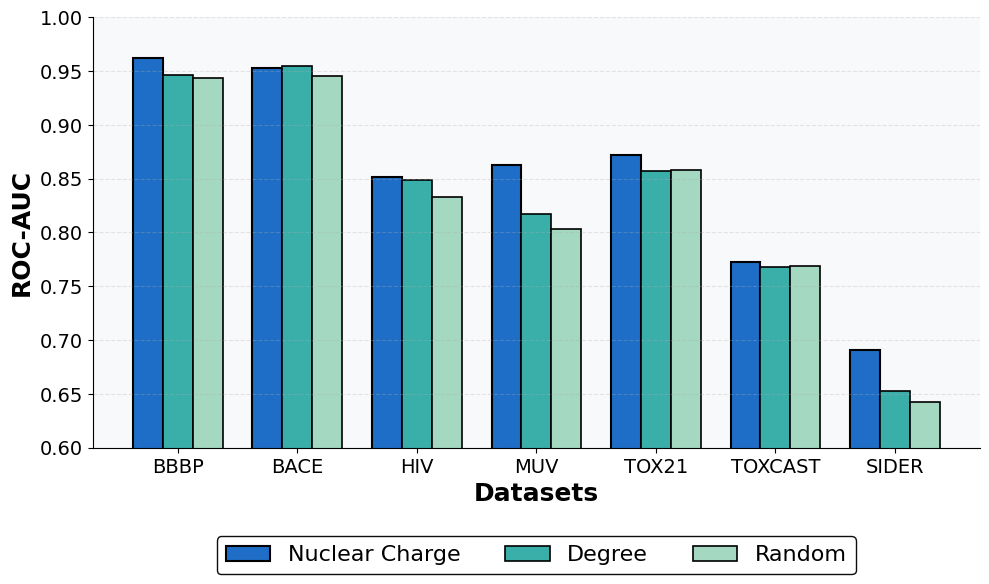
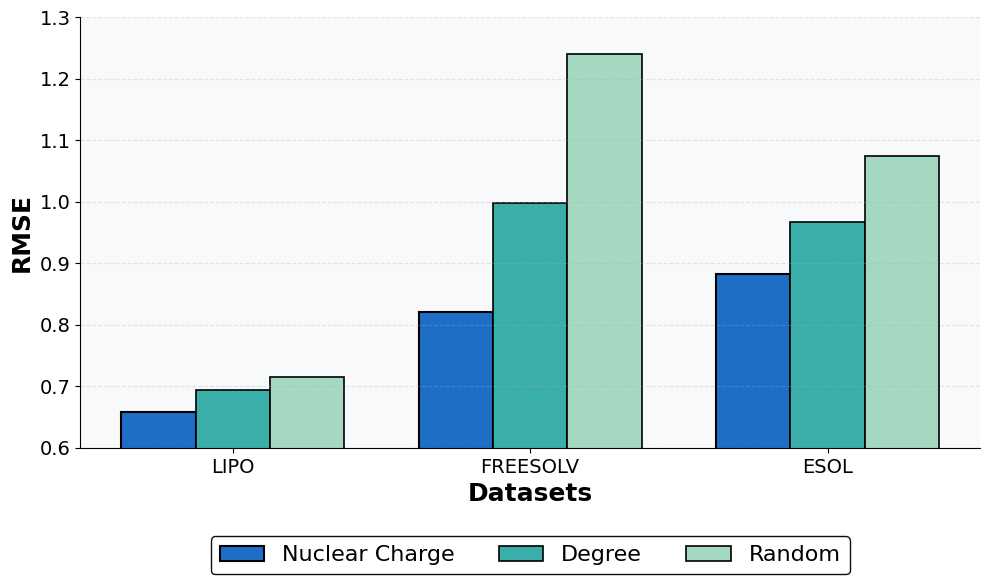

Write the Python code that produced these figures, in order.
import matplotlib.pyplot as plt
import numpy as np

# 设置字体
plt.rcParams['font.sans-serif'] = ['DejaVu Sans']
plt.rcParams['axes.unicode_minus'] = False

# 数据准备
class_datasets = ['BBBP', 'BACE', 'HIV', 'MUV', 'TOX21', 'TOXCAST', 'SIDER']
regression_datasets = ['LIPO', 'FREESOLV', 'ESOL']

atomic_number = [0.9622, 0.953, 0.8516, 0.8626, 0.8722, 0.7724, 0.6904]
atom_degree = [0.9464, 0.9546, 0.8484, 0.8168, 0.8572, 0.7682, 0.6522]
random_order = [0.9434, 0.9454, 0.8328, 0.8034, 0.858, 0.7684, 0.6422]

reg_atomic_number = [0.6582, 0.8202, 0.8824]
reg_atom_degree = [0.6944, 0.9984, 0.9666]
reg_random_order = [0.7152, 1.2406, 1.0738]

# 三组颜色
colors = [
    '#1E6EC7',
    '#3AAEA9',
    '#A4D8C1'
]

# 图大小（适合 LaTeX 一行放两个）
figsize = (10, 6)

width = 0.25
x = np.arange(len(class_datasets))
x_reg = np.arange(len(regression_datasets))

# =============================
#   分类图
# =============================
fig1, ax1 = plt.subplots(figsize=figsize)

bars1 = ax1.bar(x - width, atomic_number, width, label='Nuclear Charge',
                color=colors[0], edgecolor='black', linewidth=1.5)
bars2 = ax1.bar(x, atom_degree, width, label='Degree',
                color=colors[1], edgecolor='black', linewidth=1.2)
bars3 = ax1.bar(x + width, random_order, width, label='Random',
                color=colors[2], edgecolor='black', linewidth=1.2)

ax1.set_xlabel('Datasets', fontsize=18, fontweight='bold')
ax1.set_ylabel('ROC-AUC', fontsize=18, fontweight='bold')
ax1.set_xticks(x)
ax1.set_xticklabels(class_datasets, fontsize=14)
ax1.tick_params(axis='y', labelsize=14)

ax1.set_ylim(0.6, 1.0)

# 图例更大
ax1.legend(loc='upper center', bbox_to_anchor=(0.5, -0.18), ncol=3,
           fontsize=16, frameon=True, framealpha=0.95, edgecolor='black')

# 背景美化
ax1.set_facecolor('#F8F9FA')
ax1.spines['top'].set_visible(False)
ax1.spines['right'].set_visible(False)
ax1.grid(axis='y', linestyle='--', alpha=0.3)

plt.tight_layout()
plt.savefig('classification_sorting_methods.png', dpi=400, bbox_inches='tight', facecolor='white')
plt.savefig('classification_sorting_methods.pdf', bbox_inches='tight', facecolor='white')
plt.show()


# =============================
#   回归图
# =============================
fig2, ax2 = plt.subplots(figsize=figsize)

bars4 = ax2.bar(x_reg - width, reg_atomic_number, width, label='Nuclear Charge',
                color=colors[0], edgecolor='black', linewidth=1.5)
bars5 = ax2.bar(x_reg, reg_atom_degree, width, label='Degree',
                color=colors[1], edgecolor='black', linewidth=1.2)
bars6 = ax2.bar(x_reg + width, reg_random_order, width, label='Random',
                color=colors[2], edgecolor='black', linewidth=1.2)

ax2.set_xlabel('Datasets', fontsize=18, fontweight='bold')
ax2.set_ylabel('RMSE', fontsize=18, fontweight='bold')
ax2.set_xticks(x_reg)
ax2.set_xticklabels(regression_datasets, fontsize=14)
ax2.tick_params(axis='y', labelsize=14)

ax2.set_ylim(0.6, 1.3)

ax2.legend(loc='upper center', bbox_to_anchor=(0.5, -0.18), ncol=3,
           fontsize=16, frameon=True, framealpha=0.95, edgecolor='black')

ax2.set_facecolor('#F8F9FA')
ax2.spines['top'].set_visible(False)
ax2.spines['right'].set_visible(False)
ax2.grid(axis='y', linestyle='--', alpha=0.3)

plt.tight_layout()
plt.savefig('regression_sorting_methods.png', dpi=400, bbox_inches='tight', facecolor='white')
plt.savefig('regression_sorting_methods.pdf', bbox_inches='tight', facecolor='white')
plt.show()
